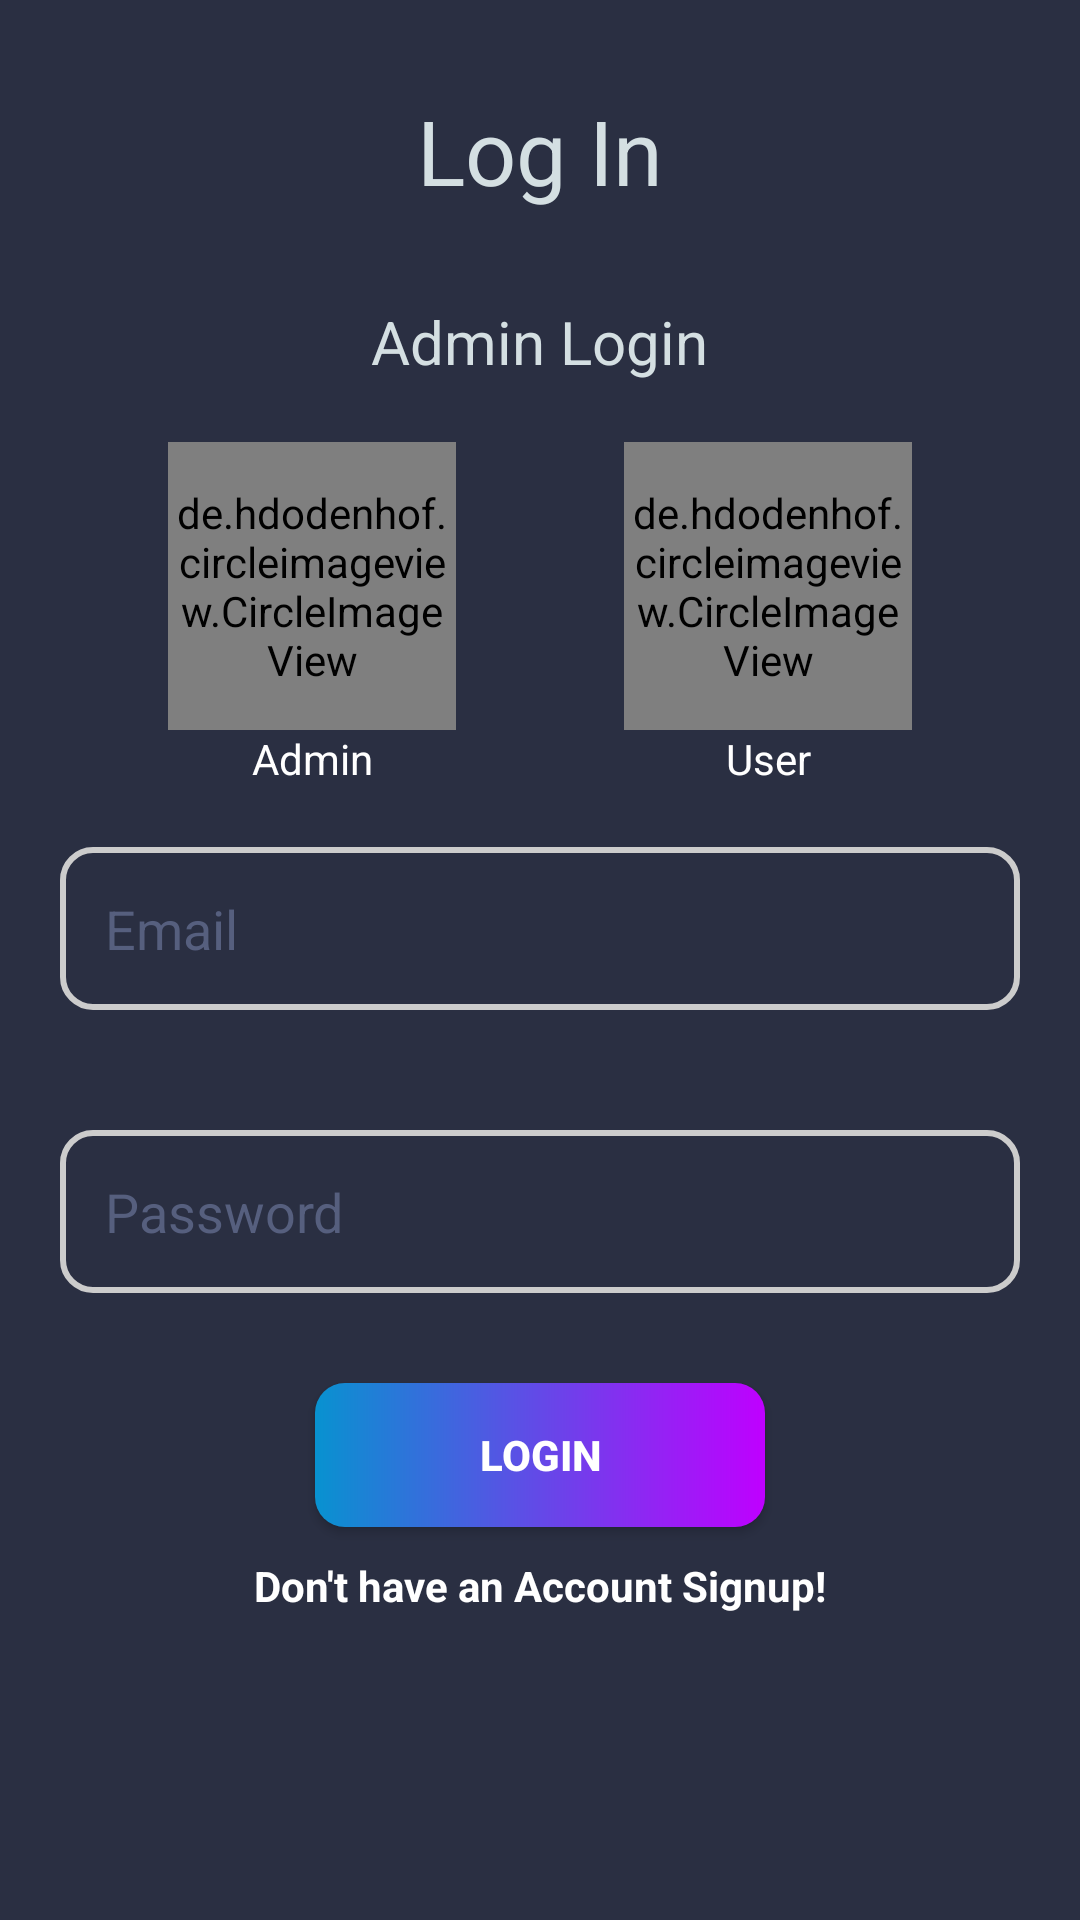

Layout XML and referenced resources for this Android screen:
<!-- AndroidManifest.xml: application theme AppTheme -->
<!-- res/layout/fragment_login.xml -->
<?xml version="1.0" encoding="utf-8"?>
<LinearLayout xmlns:android="http://schemas.android.com/apk/res/android"
    xmlns:app="http://schemas.android.com/apk/res-auto"
    xmlns:tools="http://schemas.android.com/tools"
    android:layout_width="match_parent"
    android:layout_height="match_parent"
    android:background="#2a2f42"
    android:id="@+id/linearLayout"
    android:orientation="vertical">

    <ScrollView
        android:layout_width="match_parent"
        android:layout_height="match_parent">

        <LinearLayout
            android:layout_width="match_parent"
            android:orientation="vertical"
            android:layout_height="match_parent">

            <TextView
                android:id="@+id/sign"
                android:layout_width="wrap_content"
                android:layout_height="wrap_content"
                android:text="Log In"
                android:textSize="30sp"
                android:textColor="#D4DFE2"
                android:textAlignment="center"
                android:layout_gravity="center"
                android:layout_marginTop="30dp"
                />
            <TextView
                android:id="@+id/txt_who"
                android:layout_width="wrap_content"
                android:layout_height="wrap_content"
                android:text="Admin Login"
                android:textSize="20dp"
                android:textColor="#D4DFE2"
                android:layout_gravity="center"
                android:layout_marginTop="30dp"
                android:layout_marginBottom="20dp"/>

            <LinearLayout
                android:layout_width="match_parent"
                android:layout_height="wrap_content"
                android:orientation="horizontal">

                <androidx.constraintlayout.widget.ConstraintLayout
                    android:layout_width="match_parent"
                    android:layout_height="match_parent">

                    <LinearLayout
                        android:id="@+id/adminLinear"
                        android:layout_width="wrap_content"
                        android:layout_height="wrap_content"
                        android:orientation="vertical"
                       app:layout_constraintRight_toLeftOf="@+id/userLinear"
                        app:layout_constraintLeft_toLeftOf="parent"
                        app:layout_constraintTop_toTopOf="parent">

                        <de.hdodenhof.circleimageview.CircleImageView
                            android:id="@+id/profile_image_admin"
                            android:layout_width="96dp"
                            android:layout_height="96dp"
                            android:src="@drawable/admin"
                            app:civ_border_color="#FFFFFF"
                            app:civ_border_width="2dp" />

                        <TextView
                            android:layout_width="match_parent"
                            android:layout_height="wrap_content"
                            android:text="Admin"
                            android:textAlignment="center"
                            android:textColor="#FFFFFF"/>

                    </LinearLayout>

                    <LinearLayout
                        android:id="@+id/userLinear"
                        android:layout_width="wrap_content"
                        android:layout_height="wrap_content"
                        app:layout_constraintRight_toRightOf="parent"
                        app:layout_constraintLeft_toRightOf="@+id/adminLinear"
                        app:layout_constraintTop_toTopOf="parent"
                        android:orientation="vertical">

                        <de.hdodenhof.circleimageview.CircleImageView
                            android:id="@+id/profile_image_user"
                            android:layout_width="96dp"
                            android:layout_height="96dp"
                            android:src="@drawable/group"
                            app:civ_border_color="#FFFFFF"
                            app:civ_border_width="2dp" />

                        <TextView
                        android:layout_width="match_parent"
                        android:layout_height="wrap_content"
                        android:text="User"
                        android:textAlignment="center"
                        android:gravity=""
                        android:textColor="#FFFFFF"/>

                    </LinearLayout>

                </androidx.constraintlayout.widget.ConstraintLayout>

            </LinearLayout>

            <EditText
                android:layout_width="match_parent"
                android:layout_height="wrap_content"
                android:layout_margin="20dp"
                android:background="@drawable/border"
                android:hint="Email"
                android:drawablePadding="10dp"
                android:textColorHint="#565F7E"
                android:drawableStart="@drawable/ic_email_grey_24dp"
                android:drawableLeft="@drawable/ic_email_grey_24dp"
                android:textColor="#D4DFE2"
                android:inputType="textEmailAddress"
                android:padding="15dp"
                android:id="@+id/edt_email" />

            <EditText
                android:layout_width="match_parent"
                android:layout_height="wrap_content"
                android:layout_margin="20dp"
                android:background="@drawable/border"
                android:hint="Password"
                android:drawablePadding="10dp"
                android:textColorHint="#565F7E"
                android:drawableLeft="@drawable/ic_lock_grey_24dp"
                android:textColor="#D4DFE2"
                android:inputType="textPassword"
                android:padding="15dp"
                android:id="@+id/edt_password" />

            <Button
                android:layout_width="150dp"
                android:id="@+id/btnAuth"
                android:layout_height="wrap_content"
                android:layout_gravity="center"
                android:background="@drawable/custom_button"
                android:text="Login"
                android:layout_marginTop="10dp"
                android:textColor="@android:color/white"
                android:textStyle="bold" />

            <TextView
                android:id="@+id/textlogin"
                android:layout_width="wrap_content"
                android:layout_height="wrap_content"
                android:text="Don't have an Account Signup!"
                android:textColor="#fff"
                android:textStyle="bold"
                android:layout_marginTop="10dp"
                android:layout_gravity="center"/>
        </LinearLayout>


    </ScrollView>




</LinearLayout>
<!-- resources referenced by this layout -->
<resources>
  <!-- drawable border (drawable) -->
  <?xml version="1.0" encoding="UTF-8"?>
  <shape xmlns:android="http://schemas.android.com/apk/res/android">
      <stroke
          android:width="2dp"
          android:color="#CCCCCC"/>
      <corners android:radius="10dp"/>
  </shape>
  <!-- drawable custom_button (drawable) -->
  <?xml version="1.0" encoding="utf-8"?>
  <shape xmlns:android="http://schemas.android.com/apk/res/android"
      android:shape="rectangle">
      <corners android:radius="10dp"></corners>
      <gradient android:endColor="#0892d0"
          android:startColor="#bf00ff"
          android:angle="180"></gradient>
  
  
      
  </shape>
  <style name="AppTheme" parent="Theme.AppCompat.Light.NoActionBar">
          <item name="colorPrimary">@color/colorPrimary</item>
          <item name="colorPrimaryDark">@color/colorPrimaryDark</item>
          <item name="colorAccent">@color/colorAccent</item>
          <item name="android:windowLightStatusBar">true</item>
      </style>
  <color name="colorPrimary">#ffffff</color>
  <color name="colorPrimaryDark">#ffffff</color>
  <color name="colorAccent">#64c37d</color>
</resources>
